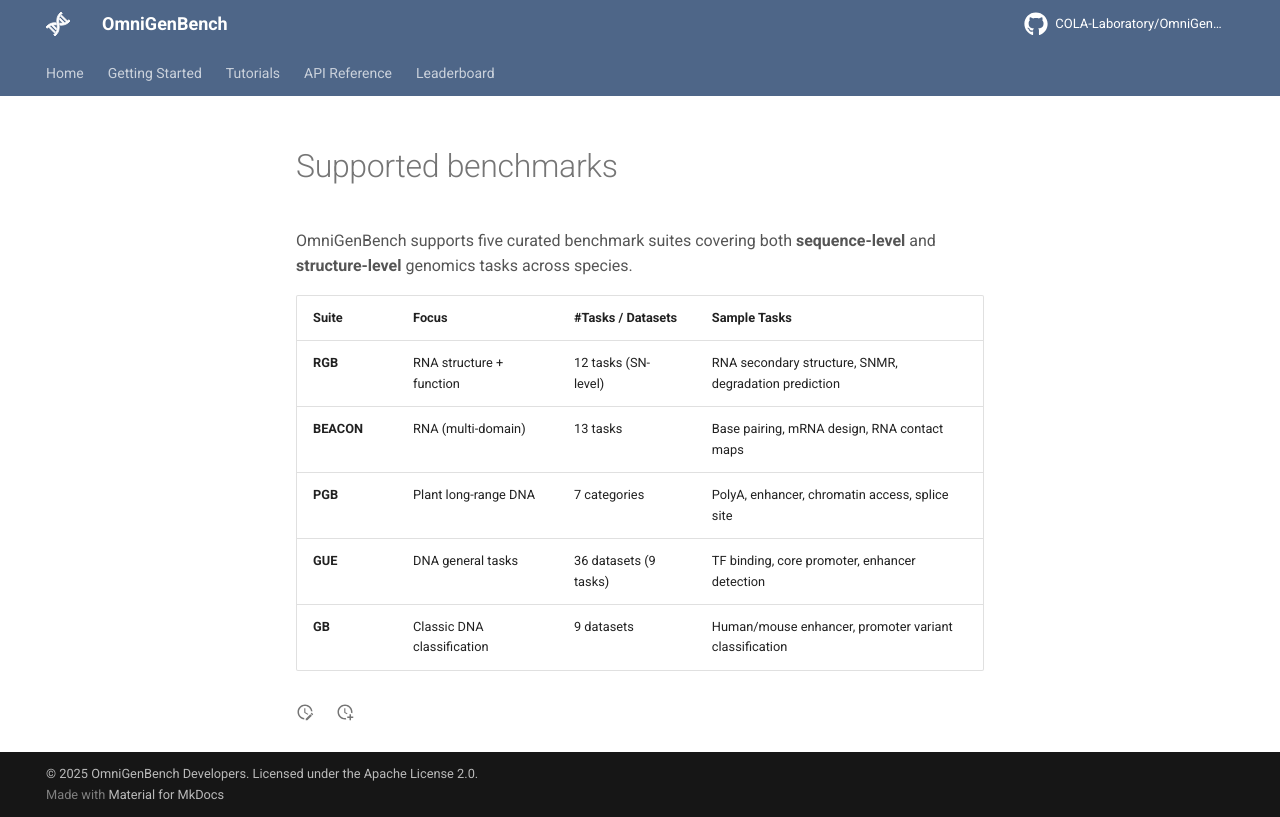

repository: cola-szhou/OmniGenBench_web · page: content/getting-started/supported-benchmarks/index.html · generator: mkdocs

OmniGenBench supports five curated benchmark suites covering both **sequence-level** and **structure-level** genomics tasks across species.

| Suite        | Focus                       | #Tasks / Datasets        | Sample Tasks                                         |
|--------------|-----------------------------|--------------------------|------------------------------------------------------|
| **RGB**      | RNA structure + function    | 12 tasks (SN-level)      | RNA secondary structure, SNMR, degradation prediction |
| **BEACON**   | RNA (multi-domain)          | 13 tasks                 | Base pairing, mRNA design, RNA contact maps         |
| **PGB**      | Plant long-range DNA        | 7 categories             | PolyA, enhancer, chromatin access, splice site      |
| **GUE**      | DNA general tasks           | 36 datasets (9 tasks)    | TF binding, core promoter, enhancer detection       |
| **GB**       | Classic DNA classification  | 9 datasets               | Human/mouse enhancer, promoter variant classification|
